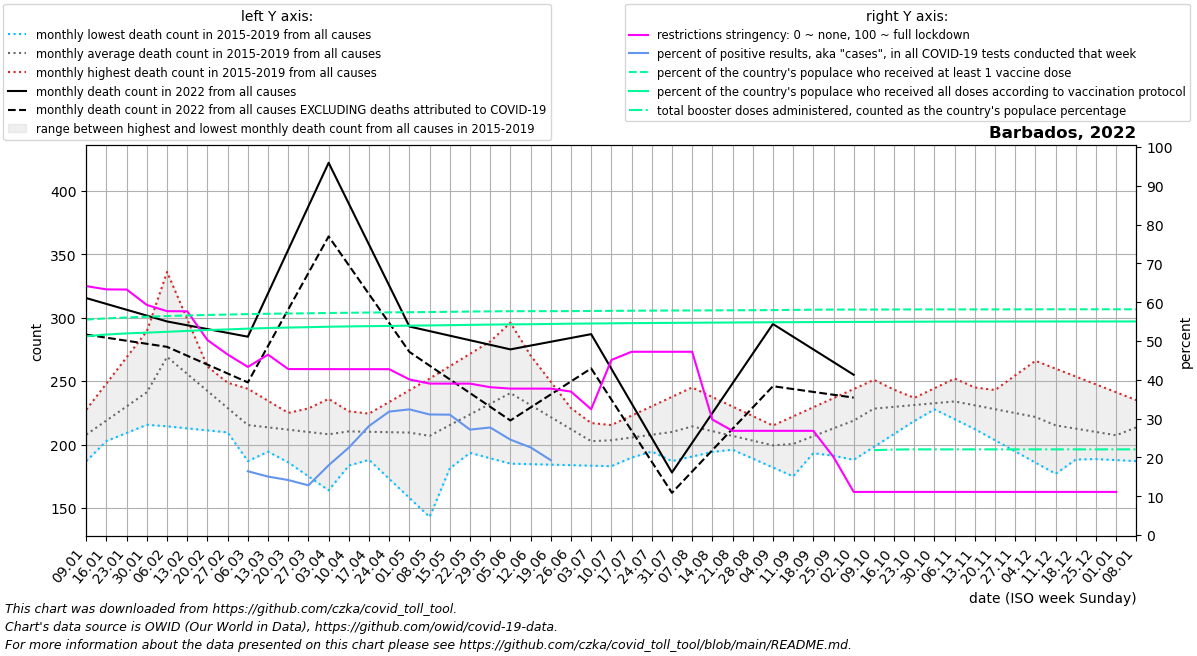

Source data for this figure (header and first rows):
date, location, time_unit, time, deaths_2010_all_ages, deaths_2011_all_ages, deaths_2012_all_ages, deaths_2013_all_ages, deaths_2014_all_ages, deaths_2015_all_ages, deaths_2016_all_ages, deaths_2017_all_ages, deaths_2018_all_ages, deaths_2019_all_ages, deaths_2020_all_ages, deaths_2021_all_ages, deaths_2022_all_ages, new_deaths, new_cases_smoothed, new_tests_smoothed, positive_test_percent, stringency_index, people_vaccinated, people_fully_vaccinated
2022-01-09, Barbados, monthly, 1, , , , , , , 220.5, 227.6, 196.4, 187.0, 235.0, 224.0, 315.4, 28.8, 2244, , , 64.14, 156346, 144255
2022-01-16, Barbados, monthly, 2, , , , , , , 219.0, 248.2, 202.8, 206.0, 240.0, 207.0, 310.8, 26.6, 3286, , , 63.29, 157238, 145507
2022-01-23, Barbados, monthly, 3, , , , , , , 217.5, 268.8, 209.2, 225.0, 245.0, 190.0, 306.2, 24.4, 3592, , , 63.26, 157856, 146320
2022-01-30, Barbados, monthly, 4, , , , , , , 216.0, 289.4, 215.6, 244.0, 250.0, 173.0, 301.6, 22.2, 4574, , , 59.28, 158426, 146892
2022-02-06, Barbados, monthly, 5, , , , , , 336.0, 214.4, 310.0, 222.0, 263.0, 255.0, 184.8, 297.0, 20.0, 4435, , , 57.68, 158914, 147488
2022-02-13, Barbados, monthly, 6, , , , , , 298.8, 212.8, 284.0, 224.5, 258.2, 247.2, 196.5, 294.0, 24.0, 3870, , , 57.65, 159331, 148133
2022-02-20, Barbados, monthly, 7, , , , , , 261.5, 211.2, 258.0, 227.0, 253.5, 239.5, 208.2, 291.0, 28.0, 2561, , , 50.23, 159723, 148752
2022-02-27, Barbados, monthly, 8, , , , , , 224.2, 209.6, 232.0, 229.5, 248.8, 231.8, 220.0, 288.0, 32.0, 1618, , , 46.51, 159988, 149214
2022-03-06, Barbados, monthly, 9, , , , , , 187.0, 208.0, 206.0, 232.0, 244.0, 224.0, 240.4, 285.0, 36.0, 1181, 950.0, 16.44, 43.32, 160333, 149767
2022-03-13, Barbados, monthly, 10, , , , , , 194.4, 197.0, 213.5, 228.5, 234.5, 228.0, 260.8, 319.2, 41.5, 968.3, 6428, 15.05, 46.48, 160572, 150236
2022-03-20, Barbados, monthly, 11, , , , , , 201.8, 186.0, 221.0, 225.0, 225.0, 232.0, 281.2, 353.5, 47.0, 785.1, 5535, 14.17, 42.77, 160749, 150570
2022-03-27, Barbados, monthly, 12, , , , , , 209.2, 175.0, 228.5, 221.5, 215.5, 236.0, 301.6, 387.8, 52.5, 692.7, 5409, 12.8, 42.76, 160919, 150851
2022-04-03, Barbados, monthly, 13, , , , , , 216.6, 164.0, 236.0, 218.0, 206.0, 240.0, 322.0, 422.0, 58.0, 1156, 6388, 17.97, 42.75, 161138, 151175
2022-04-10, Barbados, monthly, 14, , , , , , 224.0, 183.5, 226.2, 203.0, 215.2, 244.0, 288.8, 389.8, 48.5, 1904, 8422, 22.53, 42.74, 161298, 151393
2022-04-17, Barbados, monthly, 15, , , , , , 218.5, 203.0, 216.5, 188.0, 224.4, 228.8, 255.5, 357.5, 39.0, 2382, 8490, 28.1, 42.74, 161471, 151592
2022-04-24, Barbados, monthly, 16, , , , , , 213.0, 222.5, 206.8, 173.0, 233.6, 213.5, 222.2, 325.2, 29.5, 2662, 8352, 31.81, 42.73, 161594, 151743
2022-05-01, Barbados, monthly, 17, , , , , , 207.5, 242.0, 197.0, 158.0, 242.8, 198.2, 189.0, 293.0, 20.0, 3010, 9289, 32.38, 40.09, 161714, 151928
2022-05-08, Barbados, monthly, 18, , , , , , 202.0, 241.4, 196.0, 143.0, 252.0, 183.0, 195.4, 289.4, 27.2, 2877, 9246, 31.06, 39.02, 161837, 152113
2022-05-15, Barbados, monthly, 19, , , , , , 197.8, 240.8, 195.0, 181.2, 261.8, 198.5, 201.8, 285.8, 34.4, 3219, 10394, 31.02, 39.02, 161989, 152311
2022-05-22, Barbados, monthly, 20, , , , , , 193.5, 240.2, 194.0, 219.5, 271.5, 214.0, 208.2, 282.2, 41.6, 2655, 9767, 27.16, 39.01, 162181, 152526
2022-05-29, Barbados, monthly, 21, , , , , , 189.2, 239.6, 193.0, 257.8, 281.2, 229.5, 214.6, 278.6, 48.8, 1763, 6354, 27.71, 38.09, 162326, 152723
2022-06-05, Barbados, monthly, 22, , , , , , 185.0, 239.0, 192.0, 296.0, 291.0, 245.0, 221.0, 275.0, 56.0, 1207, 4911, 24.58, 37.73, 162431, 152872
2022-06-12, Barbados, monthly, 23, , , , , , 184.6, 233.5, 197.0, 270.2, 270.2, 243.6, 227.2, 278.0, 48.75, 943.7, 4168, 22.58, 37.73, 162465, 152992
2022-06-19, Barbados, monthly, 24, , , , , , 184.2, 228.0, 202.0, 244.5, 249.5, 242.2, 233.5, 281.0, 41.5, 718.9, 3243, 19.29, 37.72, 162466, 153183
2022-06-26, Barbados, monthly, 25, , , , , , 183.8, 222.5, 207.0, 218.8, 228.8, 240.8, 239.8, 284.0, 34.25, 747.1, , , 36.96, 162517, 153377
2022-07-03, Barbados, monthly, 26, , , , , , 183.4, 217.0, 212.0, 193.0, 208.0, 239.4, 246.0, 287.0, 27.0, 967.4, , , 32.41, 162614, 153519
2022-07-10, Barbados, monthly, 27, , , , , , 183.0, 209.5, 210.6, 198.6, 215.4, 238.0, 220.2, 259.8, 24.25, 1145, , , 45.1, 162686, 153643
2022-07-17, Barbados, monthly, 28, , , , , , 189.8, 202.0, 209.2, 204.2, 222.8, 235.8, 194.5, 232.5, 21.5, 1448, , , 47.22, 162791, 153778
2022-07-24, Barbados, monthly, 29, , , , , , 196.5, 194.5, 207.8, 209.8, 230.2, 233.5, 168.8, 205.2, 18.75, 1965, , , 47.22, 162866, 153876
2022-07-31, Barbados, monthly, 30, , , , , , 203.2, 187.0, 206.4, 215.4, 237.6, 231.2, 143.0, 178.0, 16.0, 2298, , , 47.22, 162936, 153974
2022-08-07, Barbados, monthly, 31, , , , , , 210.0, 190.6, 205.0, 221.0, 245.0, 229.0, 164.0, 201.4, 22.6, 2353, , , 47.22, 162978, 154055
2022-08-14, Barbados, monthly, 32, , , , , , 203.0, 194.2, 202.2, 216.0, 237.5, 229.8, 185.0, 224.8, 29.2, 3036, , , 29.76, 163036, 154149
2022-08-21, Barbados, monthly, 33, , , , , , 196.0, 197.8, 199.5, 211.0, 230.0, 230.6, 206.0, 248.2, 35.8, 2255, , , 26.85, 163106, 154241
2022-08-28, Barbados, monthly, 34, , , , , , 189.0, 201.4, 196.8, 206.0, 222.5, 231.4, 227.0, 271.6, 42.4, 1469, , , 26.85, 163164, 154345
2022-09-04, Barbados, monthly, 35, , , , , , 182.0, 205.0, 194.0, 201.0, 215.0, 232.2, 248.0, 295.0, 49.0, 858.3, , , 26.85, 163250, 154414
2022-09-11, Barbados, monthly, 36, , , , , , 175.0, 208.5, 199.0, 197.8, 222.2, 233.0, 245.0, 285.0, 41.25, 555.7, , , 26.85, 163394, 154476
2022-09-18, Barbados, monthly, 37, , , , , , 193.2, 212.0, 204.0, 194.5, 229.4, 221.5, 242.0, 275.0, 33.5, 330.9, , , 26.85, 163529, 154546
2022-09-25, Barbados, monthly, 38, , , , , , 211.5, 215.5, 209.0, 191.2, 236.6, 210.0, 239.0, 265.0, 25.75, 285.1, , , 20.1, 163614, 154630
2022-10-02, Barbados, monthly, 39, , , , , , 229.8, 219.0, 214.0, 188.0, 243.8, 198.5, 236.0, 255.0, 18.0, 192.6, , , 11.11, 163636, 154660
2022-10-09, Barbados, monthly, 40, , , , , , 248.0, 222.8, 221.6, 198.2, 251.0, 187.0, 246.8, , 14.4, 44.86, , , 11.11, 163650, 154689
2022-10-16, Barbados, monthly, 41, , , , , , 241.2, 226.6, 229.2, 208.4, 243.2, 196.5, 257.5, , 10.8, 78.57, , , 11.11, 163696, 154771
2022-10-23, Barbados, monthly, 42, , , , , , 234.5, 230.4, 236.8, 218.6, 235.5, 206.0, 268.2, , 7.2, 355.4, , , 11.11, 163719, 154823
2022-10-30, Barbados, monthly, 43, , , , , , 227.8, 234.2, 244.4, 228.8, 227.8, 215.5, 279.0, , 3.6, 0.0, , , 11.11, 163733, 154862
2022-11-06, Barbados, monthly, 44, , , , , , 221.0, 238.0, 252.0, 239.0, 220.0, 225.0, 282.8, , 0.0, 351.4, , , 11.11, 163747, 154900
2022-11-13, Barbados, monthly, 45, , , , , , 212.2, 239.0, 245.0, 227.0, 231.5, 221.8, 286.6, , 1.75, 58.57, , , 11.11, 163757, 154920
2022-11-20, Barbados, monthly, 46, , , , , , 203.4, 240.0, 238.0, 215.0, 243.0, 218.6, 290.4, , 3.5, 103.7, , , 11.11, 163766, 154934
2022-11-27, Barbados, monthly, 47, , , , , , 194.6, 241.0, 231.0, 203.0, 254.5, 215.4, 294.2, , 5.25, 310.1, , , 11.11, 163778, 154949
2022-12-04, Barbados, monthly, 48, , , , , , 185.8, 242.0, 224.0, 191.0, 266.0, 212.2, 298.0, , 7.0, 446.4, , , 11.11, 163811, 154968
2022-12-11, Barbados, monthly, 49, , , , , , 177.0, 233.2, 215.5, 190.2, 259.8, 209.0, 303.5, , 5.5, 131.7, , , 11.11, 163820, 154980
2022-12-18, Barbados, monthly, 50, , , , , , 188.2, 224.5, 207.0, 189.4, 253.6, 217.0, 309.0, , 4.0, 452.6, , , 11.11, 163820, 154989
2022-12-25, Barbados, monthly, 51, , , , , , 199.5, 215.8, 198.5, 188.6, 247.4, 225.0, 314.5, , 2.5, 75.43, , , 11.11, 163824, 154996
2023-01-01, Barbados, monthly, 52, , , , , , 210.8, 207.0, 190.0, 187.8, 241.2, 233.0, 320.0, , 1.0, 244.7, , , 11.11, 163828, 155002
2023-01-08, Barbados, monthly, 1, , , , , , 222.0, 227.6, 196.4, 187.0, 235.0, 241.0, 315.4, , 1.4, 326.3, , , , 163832, 155008
